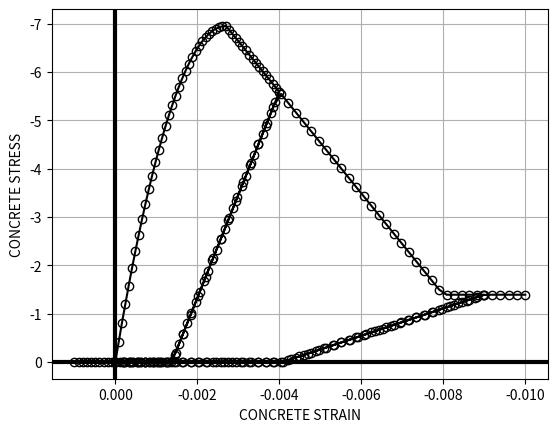

Write the Python code that produced this figure.
"""
test file
"""

import numpy as np
import matplotlib
import matplotlib.pyplot as plt
import matplotlib.animation as ani

# matplotlib.use("Qt5Agg", warn=True)


class KentPark:
    """
    Steel uniaxial material law

    Parameters
    ----------

    Attributes
    ----------

    """

    def __init__(self, fc, Z, e0=0.002):
        K = 1
        self._K = K

        self._fc = fc
        self._strain_0 = K * e0
        self._Z = abs(Z)
        self._strain_u = -(0.8 / abs(Z) + abs(e0))

        if self._fc > 0:
            self._fc = -self._fc
        if self._strain_0 > 0:
            self._strain_0 = -self._strain_0

        Et0 = 2 * self._fc / self._strain_0
        self._strain = 0.0
        self._stress = 0.0
        self._strain_min = 0.0
        self._strain_end = 0.0
        self._unload_slope = Et0
        self._Et = Et0

        self._c_strain = 0.0
        self._c_stress = 0.0
        self._c_strain_min = 0.0
        self._c_strain_end = 0.0
        self._c_unload_slope = Et0
        self._c_Et = Et0

    @classmethod
    def eu(cls, fc, eu, e0=0.002):
        Z = 0.8 / (abs(eu) - abs(e0))
        return cls(fc, Z, e0)

    @property
    def tangent_modulus(self):
        return self._Et

    @property
    def stress(self):
        return self._stress

    @property
    def strain(self):
        return self._strain

    def update_strain(self, value):
        """
        FIXME
        """
        return self._set_trial_state(value)

    def _set_trial_state(self, new_strain):
        reversal = False
        self._strain_min = self._c_strain_min
        self._strain_end = self._c_strain_end
        self._unload_slope = self._c_unload_slope
        self._stress = self._c_stress
        self._Et = self._c_Et
        self._strain = self._c_strain

        deps = new_strain - self._c_strain
        if abs(deps) < 1e-15:
            return reversal

        self._strain = new_strain
        if self._strain > 0.0:
            self._stress = 0.0
            self._Et = 0.0
            return reversal

        self._unload_slope = self._c_unload_slope

        stress_temp = (
            self._c_stress + self._unload_slope * self._strain - self._unload_slope * self._c_strain
        )
        # further into compression
        if self._strain < self._c_strain:
            self._strain_min = self._c_strain_min
            self._strain_end = self._c_strain_end
            self._reload()
            if stress_temp > self._stress:
                self._stress = stress_temp
                self._Et = self._unload_slope
        # towards tension
        elif stress_temp <= 0.0:
            if self._c_strain == self._strain_min:
                reversal = True
            self._stress = stress_temp
            self._Et = self._unload_slope
        # further into tension
        else:
            self._stress = 0.0
            self._Et = 0.0

        return reversal

    def _reload(self):
        if self._strain < self._strain_min:
            self._strain_min = self._strain
            self._envelope()
            self._unload()
        elif self._strain < self._strain_end:
            self._Et = self._unload_slope
            self._stress = self._Et * (self._strain - self._strain_end)
        else:
            self._stress = 0.0
            self._Et = 0.0

    def _envelope(self):
        if self._strain > self._strain_0:
            eta = self._strain / self._strain_0
            self._stress = self._fc * (2 * eta - eta * eta)
            E0 = 2 * self._fc / self._strain_0
            self._Et = E0 * (1.0 - eta)
        elif self._strain >= self._strain_u:
            self._Et = (self._fc - 0.2 * self._fc) / (self._strain_0 - self._strain_u)
            self._stress = self._fc + self._Et * (self._strain - self._strain_0)
        else:
            self._stress = 0.2 * self._fc
            self._Et = 0.0

    def _unload(self):
        # is strain_temp strain_r?
        strain_temp = self._strain_min
        if strain_temp < self._strain_u:
            strain_temp = self._strain_u
        eta = strain_temp / self._strain_0
        ratio = 0.707 * (eta - 2.0) + 0.834
        if eta < 2:
            ratio = 0.145 * eta * eta + 0.13 * eta
        self._strain_end = ratio * self._strain_0

        temp1 = self._strain_min - self._strain_end
        E0 = 2 * self._fc / self._strain_0
        temp2 = self._stress / E0
        if temp1 > -1e-15:
            self._unload_slope = E0
        elif temp1 <= temp2:
            self._strain_end = self._strain_min - temp1
            self._unload_slope = self._stress / temp1
        else:
            self._strain_end = self._strain_min - temp2
            self._unload_slope = E0

    def finalize(self):
        self._c_strain = self._strain
        self._c_stress = self._stress
        self._c_strain_min = self._strain_min
        self._c_strain_end = self._strain_end
        self._c_unload_slope = self._unload_slope
        self._c_Et = self._Et


fiber = KentPark.eu(
    fc=6.95,
    # Z=770,
    eu=0.008,
    e0=0.0027,
)

fig = plt.figure()
ax = fig.add_subplot(111)
strains = np.concatenate(
    (
        np.linspace(0, -0.004, num=50),
        np.linspace(-0.004, 0.001, num=50),
        np.linspace(0, -0.009, num=50),
        np.linspace(-0.009, 0, num=50),
        np.linspace(0, -0.01, num=50),
    )
)
# f = np.sort(np.random.randint(0, strains.size, strains.size // 2))
f = np.linspace(0, strains.size - 1, strains.size, dtype=int)
idx = np.linspace(0, strains.size - 1, strains.size, dtype=int)
nf = idx[np.invert(np.in1d(idx, f))]

# strains = np.array([0, -0.001, -0.002, -0.0035, -0.0015, -0.0031, -0.003, -0.004, -0.005])
# f = [0, 1, 2, 6, 7, 8]
# nf = [3, 4, 5]

stresses = list()
for i, strain in enumerate(strains):
    reversal = fiber.update_strain(strain)
    if reversal:
        print("fiber reversin")
    if i in f:
        fiber.finalize()
    stresses.append(fiber.stress)
stresses = np.array(stresses)

line, = ax.plot(strains[f], stresses[f], "-o", color="black", markerfacecolor="none")
ax.plot(strains[nf], stresses[nf], "o", color="orange")
ax.invert_yaxis()
ax.invert_xaxis()
ax.grid()
ax.axhline(linewidth=3, color="black")
ax.axvline(linewidth=3, color="black")
ax.set(xlabel="CONCRETE STRAIN", ylabel="CONCRETE STRESS")


# def update(frame):
#     line.set_data(strains[f][:frame], stresses[f][:frame])
#     return line,


# ani = ani.FuncAnimation(fig, update, len(strains), interval=25, blit=True)
plt.show()
